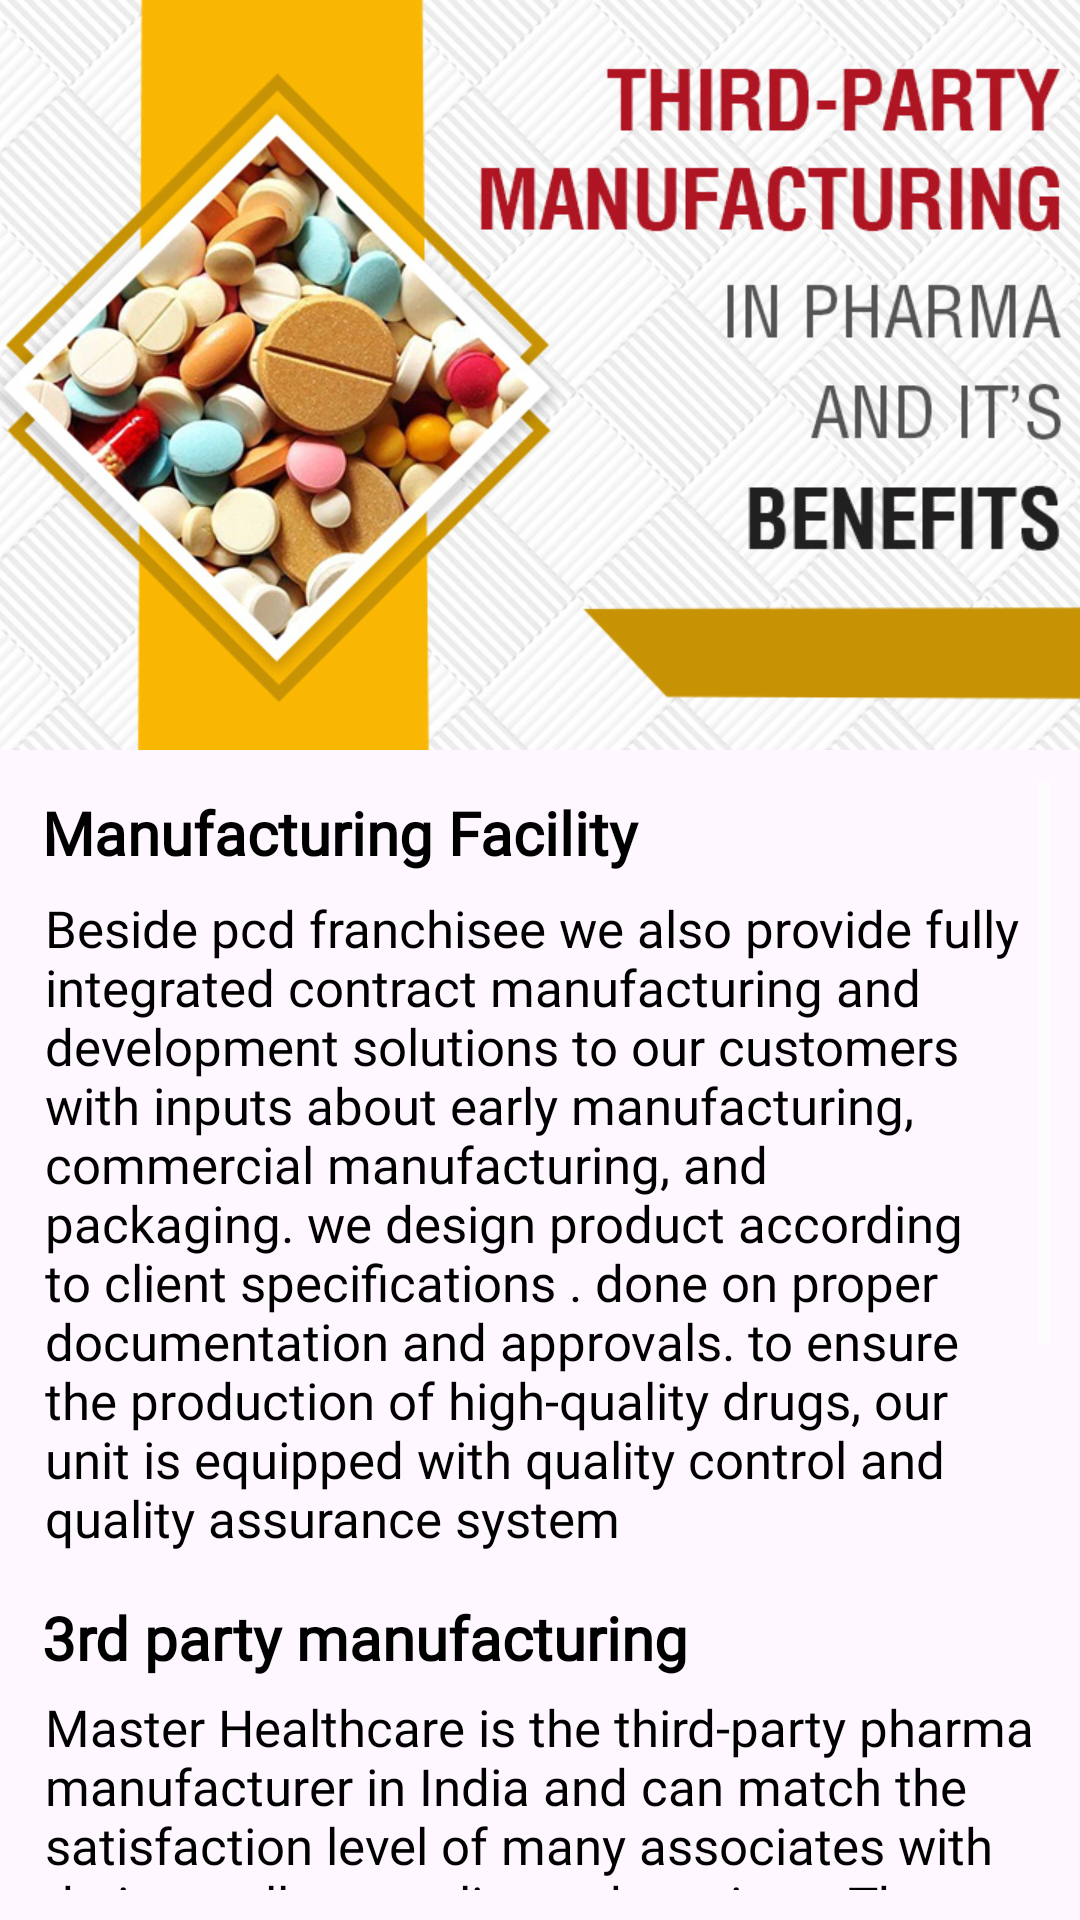

Write the Android layout XML for this screen, with the resource values it uses.
<!-- AndroidManifest.xml: application theme Theme.MasterApp -->
<!-- res/layout/fragment_partymanufacturing.xml -->
<?xml version="1.0" encoding="utf-8"?>
<androidx.constraintlayout.widget.ConstraintLayout xmlns:android="http://schemas.android.com/apk/res/android"
    xmlns:app="http://schemas.android.com/apk/res-auto"
    xmlns:tools="http://schemas.android.com/tools"
    android:layout_width="match_parent"
    android:layout_height="match_parent"
    android:background="@drawable/backgroundapp"
    tools:context=".fragments.PartymanufacturingFragment">

    <ImageView
        android:id="@+id/imageView"
        android:layout_width="match_parent"
        android:layout_height="250dp"
        android:scaleType="centerCrop"
        android:src="@drawable/manufacturingimage"
        app:layout_constraintEnd_toEndOf="parent"
        app:layout_constraintHorizontal_bias="0.5"
        app:layout_constraintStart_toStartOf="parent"
        app:layout_constraintTop_toTopOf="parent"/>

    <ScrollView
        android:layout_width="0dp"
        android:layout_height="0dp"
        android:layout_margin="10dp"
        app:layout_constraintBottom_toBottomOf="parent"
        app:layout_constraintEnd_toEndOf="parent"
        app:layout_constraintStart_toStartOf="parent"
        app:layout_constraintTop_toBottomOf="@id/imageView">

        <androidx.constraintlayout.widget.ConstraintLayout
            android:layout_width="match_parent"
            android:layout_height="wrap_content">

            <TextView
                android:id="@+id/textView3"
                android:layout_width="match_parent"
                android:layout_height="wrap_content"
                android:layout_marginTop="4dp"
                android:layout_marginStart="4dp"
                android:fontFamily="@font/roboto_slab"
                android:textColor="@color/black"
                android:text="Manufacturing Facility"
                android:textAlignment="viewStart"
                android:textSize="20sp"
                android:textStyle="bold"
                app:layout_constraintEnd_toEndOf="parent"
                app:layout_constraintStart_toStartOf="parent"
                app:layout_constraintTop_toTopOf="parent" />

            <TextView
                android:id="@+id/textView4"
                android:layout_width="match_parent"
                android:layout_height="wrap_content"
                android:layout_marginTop="2dp"
                android:padding="5dp"
                android:fontFamily="@font/roboto_slab"
                android:textColor="@color/black"
                android:text="Beside pcd franchisee we also provide fully integrated contract manufacturing and development solutions to our customers with inputs about early manufacturing, commercial manufacturing, and packaging. we design product according to client specifications . done on proper documentation and approvals. to ensure the production of high-quality drugs, our unit is equipped with quality control and quality assurance system"
                android:textSize="17sp"
                app:layout_constraintEnd_toEndOf="parent"
                app:layout_constraintHorizontal_bias="0.5"
                app:layout_constraintStart_toStartOf="parent"
                app:layout_constraintTop_toBottomOf="@id/textView3" />

            <TextView
                android:id="@+id/textView5"
                android:layout_width="match_parent"
                android:layout_height="wrap_content"
                android:layout_marginTop="10dp"
                android:layout_marginStart="4dp"
                android:text="3rd party manufacturing"
                android:fontFamily="@font/roboto_slab"
                android:textColor="@color/black"
                android:textAlignment="viewStart"
                android:textSize="20sp"
                android:textStyle="bold"
                app:layout_constraintEnd_toEndOf="parent"
                app:layout_constraintHorizontal_bias="0.5"
                app:layout_constraintStart_toStartOf="parent"
                app:layout_constraintTop_toBottomOf="@id/textView4" />


            <TextView
                android:id="@+id/textView6"
                android:layout_width="match_parent"
                android:layout_height="wrap_content"
                android:padding="5dp"
                android:fontFamily="@font/roboto_slab"
                android:textColor="@color/black"
                android:text="Master Healthcare is the third-party pharma manufacturer in India and can match the satisfaction level of many associates with their excellent quality and services. They deliver medicines at affordable prices and hold the utmost place in the industry as the top third-party pharma manufacturing company known in the domestic market."
                android:textSize="17sp"
                app:layout_constraintEnd_toEndOf="parent"
                app:layout_constraintHorizontal_bias="0.5"
                app:layout_constraintStart_toStartOf="parent"
                app:layout_constraintTop_toBottomOf="@id/textView5"/>

            <TextView
                android:layout_width="match_parent"
                android:layout_height="wrap_content"
                android:fontFamily="@font/roboto_slab"
                android:textColor="@color/black"
                android:text="• Tablets\n• Capsules\n• Oral Liquids\n• Oral suspensions\n• Oral syrups\n• Oral Dry Syrups\n• Injectable\n• Soft Gelatin capsules\n• Hard Gelatin Capsules\n• External Preparation\n• External Oils\n• Dental Products\n• Soaps\n• Ointments\n• Nutraceuticals Products\n• Shampoo\n• Eye Drops\n• Ear Drops\n• Oral Sachets\n• Oral Powders\n• External Powder\n• Veterinary Products\n• Protein Powder\n• Dental Paste\n• Gum Paints\n• Pharma Creams\n• Cosmetics Products\n• Hand Wash\n• Face Wash\n• Foot care cream"
                android:textSize="17sp"
                android:layout_marginStart="4dp"
                app:layout_constraintEnd_toEndOf="parent"
                app:layout_constraintHorizontal_bias="0.5"
                app:layout_constraintStart_toStartOf="parent"
                app:layout_constraintTop_toBottomOf="@id/textView6" />

        </androidx.constraintlayout.widget.ConstraintLayout>
    </ScrollView>
</androidx.constraintlayout.widget.ConstraintLayout>
<!-- resources referenced by this layout -->
<resources>
  <color name="black">#FF000000</color>
  <!-- drawable manufacturingimage: jpg bitmap (drawable, 162714 bytes) -->
  <style name="Theme.MasterApp" parent="Base.Theme.MasterApp" />
  <style name="Base.Theme.MasterApp" parent="Theme.Material3.DayNight.NoActionBar">
          
  
  
  
          <item name="android:textColorSecondary">@color/white</item>
  
      </style>
  <color name="white">#FFFFFFFF</color>
</resources>
